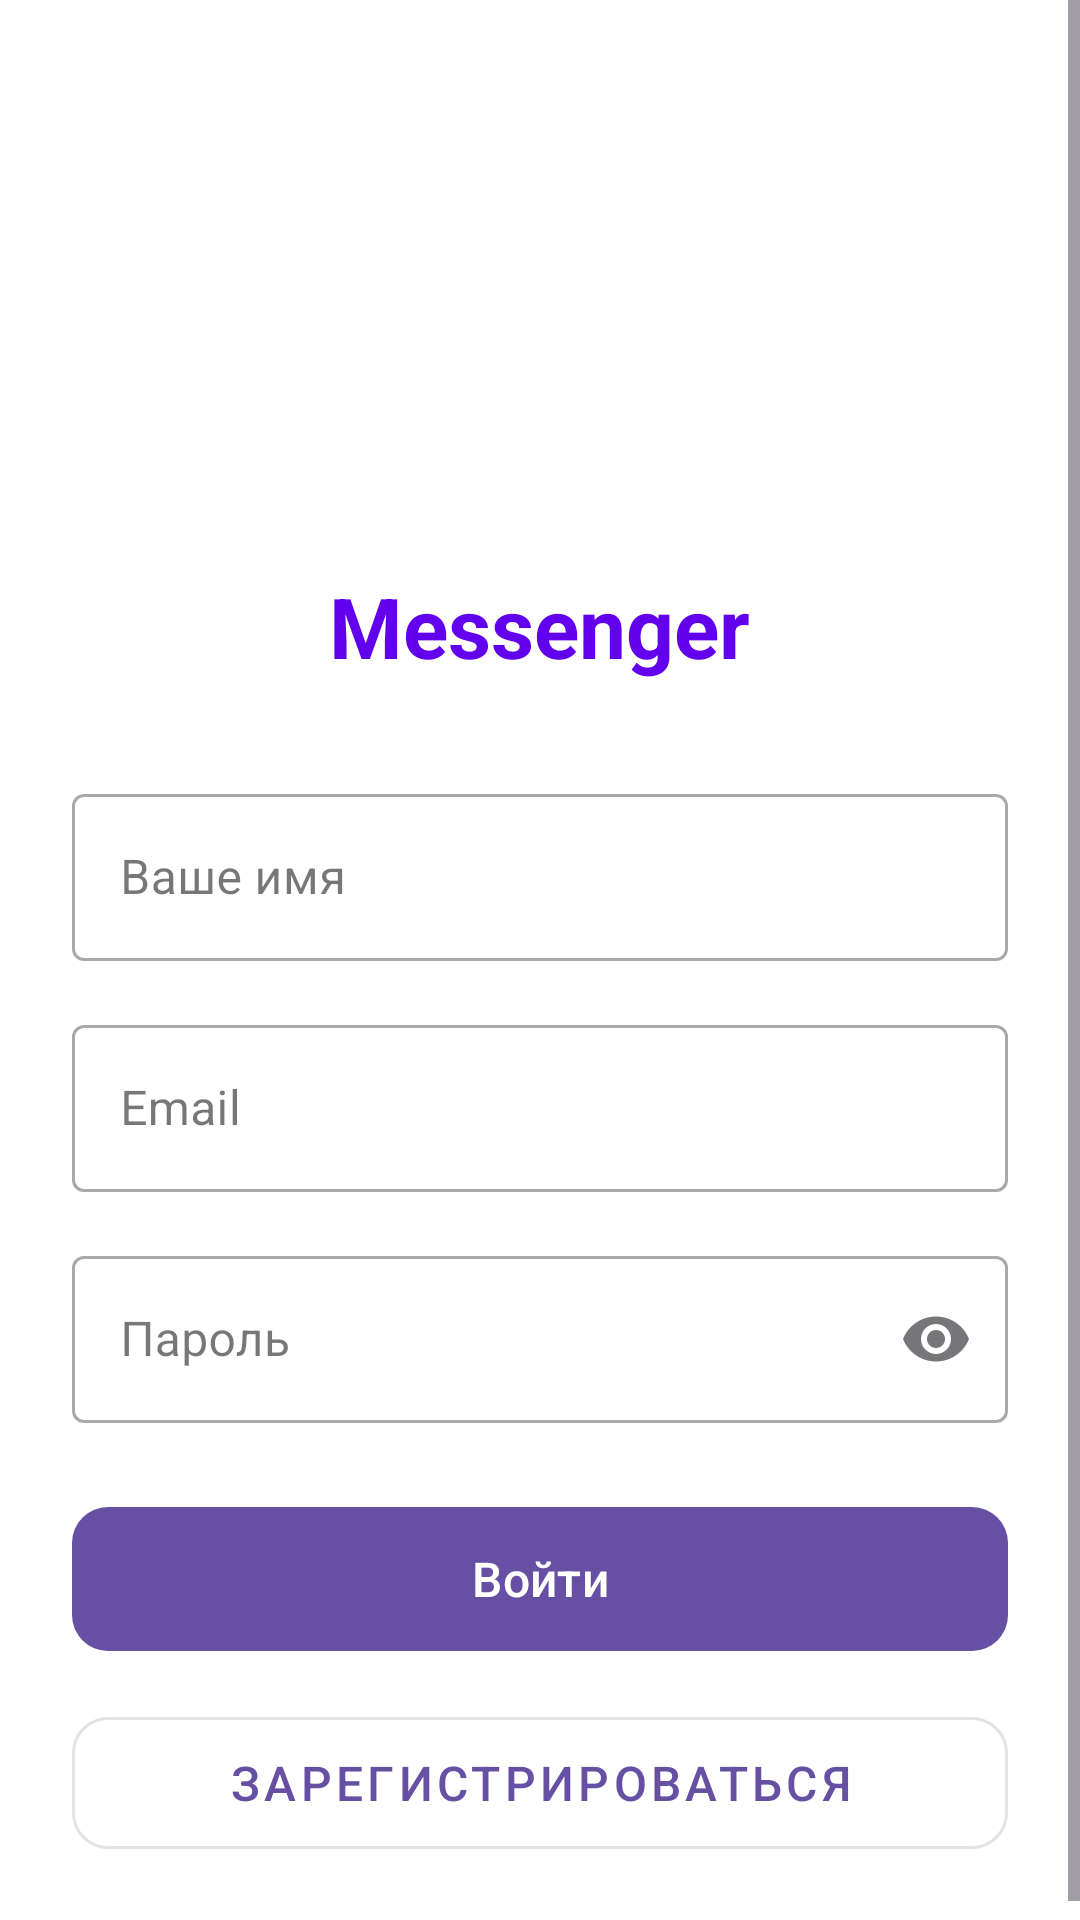

Android layout source for this screen:
<!-- AndroidManifest.xml: application theme Theme.MyMassager -->
<!-- res/layout/activity_auth.xml -->
<?xml version="1.0" encoding="utf-8"?>
<ScrollView xmlns:android="http://schemas.android.com/apk/res/android"
    xmlns:app="http://schemas.android.com/apk/res-auto"
    android:layout_width="match_parent"
    android:layout_height="match_parent"
    android:background="@color/white"
    android:fillViewport="true">

    <LinearLayout
        android:layout_width="match_parent"
        android:layout_height="wrap_content"
        android:orientation="vertical"
        android:padding="24dp"
        android:gravity="center_horizontal">

        
        <ImageView
            android:id="@+id/ivLogo"
            android:layout_width="100dp"
            android:layout_height="100dp"
            android:layout_marginTop="50dp"
            android:src="@drawable/ic_launcher_foreground"
            android:contentDescription="@string/logo" />

        <TextView
            android:id="@+id/tvAppName"
            android:layout_width="wrap_content"
            android:layout_height="wrap_content"
            android:text="Messenger"
            android:textSize="28sp"
            android:textStyle="bold"
            android:textColor="@color/primary"
            android:layout_marginTop="16dp"
            android:layout_marginBottom="32dp" />

        
        <com.google.android.material.textfield.TextInputLayout
            android:id="@+id/tilName"
            android:layout_width="match_parent"
            android:layout_height="wrap_content"
            android:layout_marginBottom="16dp"
            app:endIconMode="clear_text"
            app:startIconDrawable="@drawable/ic_person"
            style="@style/Widget.MaterialComponents.TextInputLayout.OutlinedBox">

            <com.google.android.material.textfield.TextInputEditText
                android:id="@+id/etName"
                android:layout_width="match_parent"
                android:layout_height="wrap_content"
                android:hint="Ваше имя"
                android:inputType="textPersonName"
                android:maxLines="1" />
        </com.google.android.material.textfield.TextInputLayout>

        
        <com.google.android.material.textfield.TextInputLayout
            android:id="@+id/tilEmail"
            android:layout_width="match_parent"
            android:layout_height="wrap_content"
            android:layout_marginBottom="16dp"
            app:endIconMode="clear_text"
            style="@style/Widget.MaterialComponents.TextInputLayout.OutlinedBox">

            <com.google.android.material.textfield.TextInputEditText
                android:id="@+id/etEmail"
                android:layout_width="match_parent"
                android:layout_height="wrap_content"
                android:hint="Email"
                android:inputType="textEmailAddress"
                android:maxLines="1" />
        </com.google.android.material.textfield.TextInputLayout>

        
        <com.google.android.material.textfield.TextInputLayout
            android:id="@+id/tilPassword"
            android:layout_width="match_parent"
            android:layout_height="wrap_content"
            android:layout_marginBottom="24dp"
            app:endIconMode="password_toggle"
            style="@style/Widget.MaterialComponents.TextInputLayout.OutlinedBox">

            <com.google.android.material.textfield.TextInputEditText
                android:id="@+id/etPassword"
                android:layout_width="match_parent"
                android:layout_height="wrap_content"
                android:hint="Пароль"
                android:inputType="textPassword"
                android:maxLines="1" />
        </com.google.android.material.textfield.TextInputLayout>

        <com.google.android.material.button.MaterialButton
            android:id="@+id/btnLogin"
            android:layout_width="match_parent"
            android:layout_height="56dp"
            android:text="Войти"
            android:textSize="16sp"
            app:cornerRadius="12dp" />

        <com.google.android.material.button.MaterialButton
            android:id="@+id/btnRegister"
            android:layout_width="match_parent"
            android:layout_height="56dp"
            android:layout_marginTop="12dp"
            android:text="Зарегистрироваться"
            android:textSize="16sp"
            style="@style/Widget.MaterialComponents.Button.OutlinedButton"
            app:cornerRadius="12dp" />

        <TextView
            android:id="@+id/tvSwitchMode"
            android:layout_width="wrap_content"
            android:layout_height="wrap_content"
            android:layout_marginTop="24dp"
            android:text="Нет аккаунта? Зарегистрируйтесь"
            android:textColor="@color/primary"
            android:textSize="14sp"
            android:visibility="gone" />

        <ProgressBar
            android:id="@+id/progressBar"
            android:layout_width="wrap_content"
            android:layout_height="wrap_content"
            android:layout_marginTop="24dp"
            android:visibility="gone" />

    </LinearLayout>
</ScrollView>
<!-- resources referenced by this layout -->
<resources>
  <color name="primary">#6200EE</color>
  <color name="white">#FFFFFF</color>
  <string name="logo">Логотип</string>
  <style name="Theme.MyMassager" parent="Base.Theme.MyMassager" />
  <style name="Base.Theme.MyMassager" parent="Theme.Material3.DayNight.NoActionBar">
          
          
      </style>
</resources>
